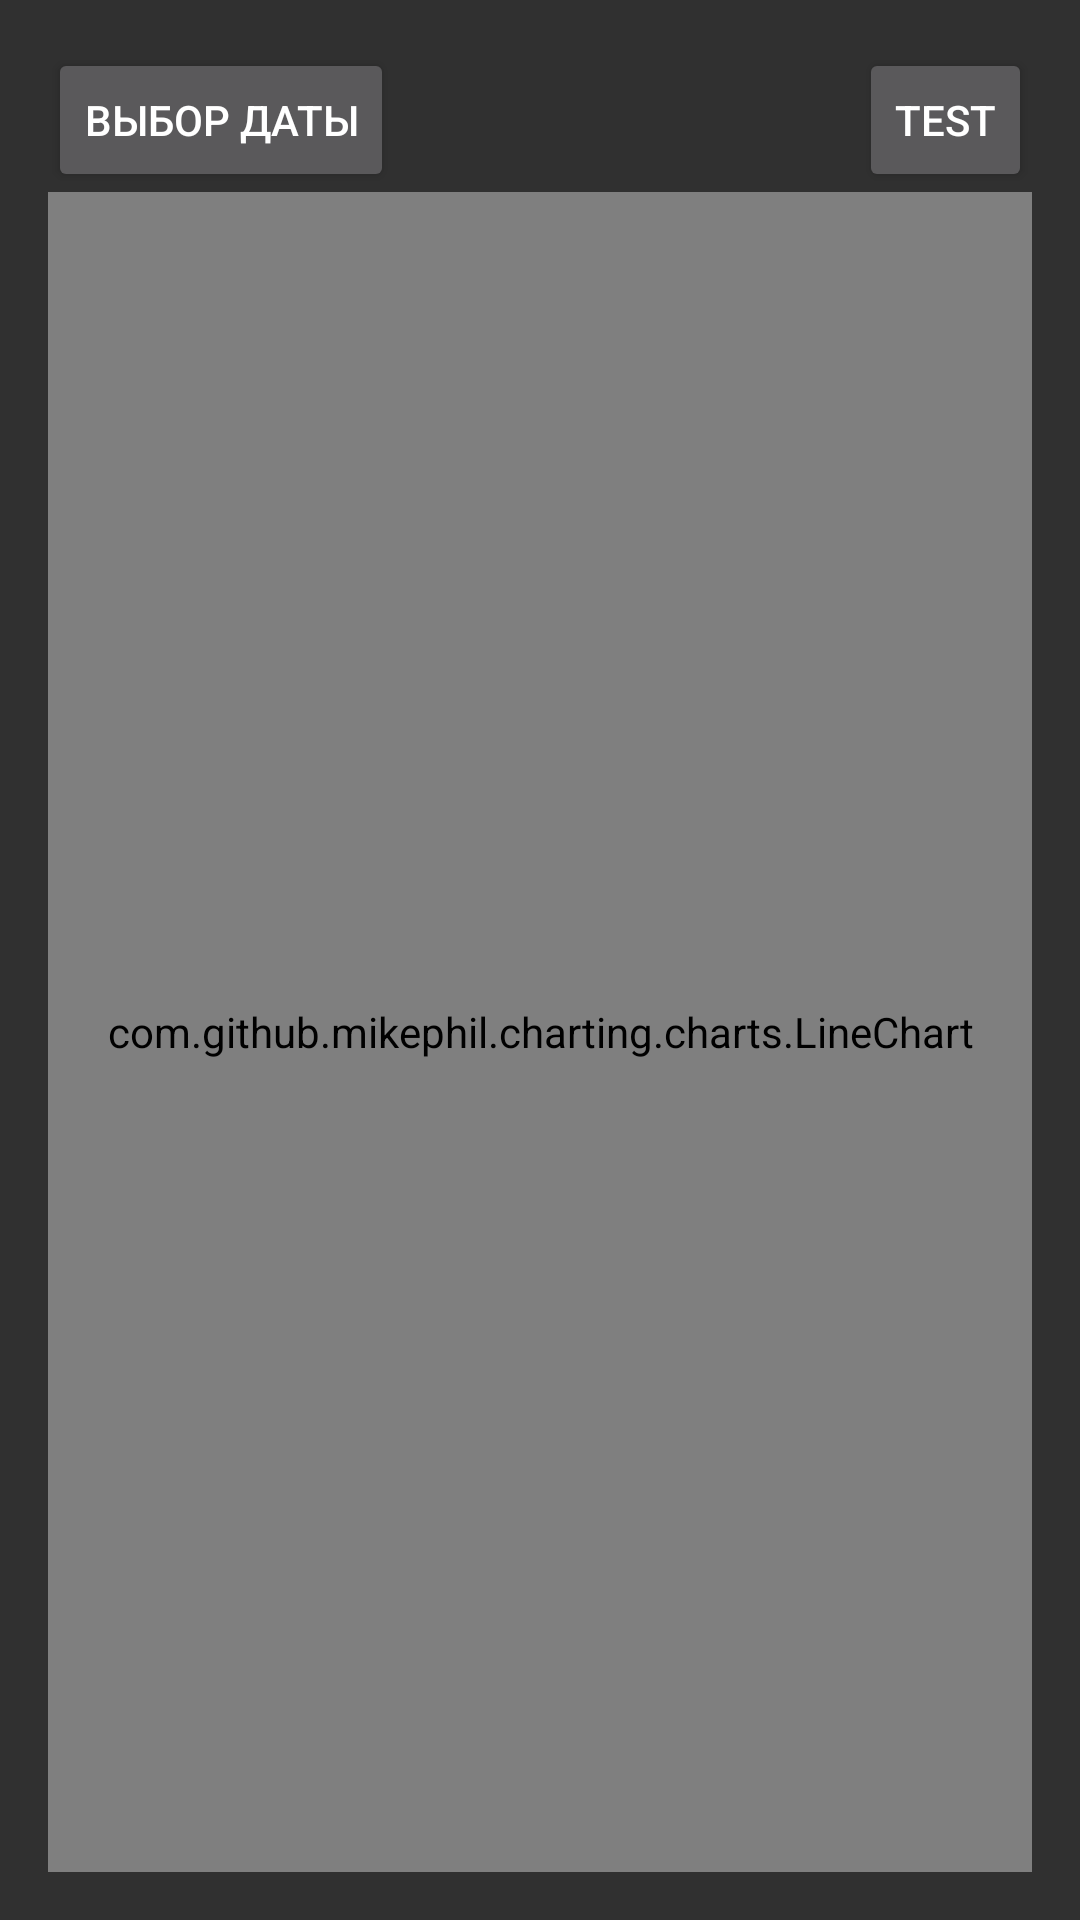

This screen was rendered from an Android layout file. Write that file and the resources it references.
<!-- AndroidManifest.xml: application theme AppTheme -->
<!-- res/layout/activity_graph.xml -->
<?xml version="1.0" encoding="utf-8"?>
<RelativeLayout xmlns:android="http://schemas.android.com/apk/res/android"
    xmlns:tools="http://schemas.android.com/tools"
    android:layout_width="match_parent"
    android:layout_height="match_parent"
    android:paddingBottom="@dimen/activity_vertical_margin"
    android:paddingLeft="@dimen/activity_horizontal_margin"
    android:paddingRight="@dimen/activity_horizontal_margin"
    android:paddingTop="@dimen/activity_vertical_margin"
    tools:context="ru.ipmavlutov.metalsensor.Activities.GraphActivity">



    <com.github.mikephil.charting.charts.LineChart
        android:layout_width="match_parent"
        android:layout_height="match_parent"
        android:id="@+id/line_chart"
        android:layout_below="@+id/btn_date_picker">

    </com.github.mikephil.charting.charts.LineChart>

    <Button
        android:layout_width="wrap_content"
        android:layout_height="wrap_content"
        android:text="@string/date_picker"
        android:id="@+id/btn_date_picker"
        android:onClick="onClick"
        android:layout_alignParentTop="true"
        android:layout_alignParentLeft="true"
        android:layout_alignParentStart="true" />

    <TextView
        android:layout_width="wrap_content"
        android:layout_height="wrap_content"
        android:textAppearance="?android:attr/textAppearanceSmall"
        android:text=""
        android:id="@+id/textView3"
        android:layout_alignTop="@+id/btn_date_picker"
        android:layout_centerHorizontal="true" />

    <TextView
        android:layout_width="wrap_content"
        android:layout_height="wrap_content"
        android:textAppearance="?android:attr/textAppearanceSmall"
        android:text=""
        android:id="@+id/textView4"
        android:layout_above="@+id/line_chart"
        android:layout_alignLeft="@+id/textView3"
        android:layout_alignStart="@+id/textView3" />
    <Button
        style="?android:attr/buttonStyleSmall"
        android:layout_width="wrap_content"
        android:layout_height="wrap_content"
        android:text="test"
        android:id="@+id/test"
        android:layout_alignParentTop="true"
        android:layout_alignRight="@+id/line_chart"
        android:layout_alignEnd="@+id/line_chart" />
</RelativeLayout>
<!-- resources referenced by this layout -->
<resources>
  <dimen name="activity_horizontal_margin">16dp</dimen>
  <dimen name="activity_vertical_margin">16dp</dimen>
  <string name="date_picker">Выбор даты</string>
  <style name="AppTheme" parent="Theme.AppCompat">
          
  
      </style>
</resources>
